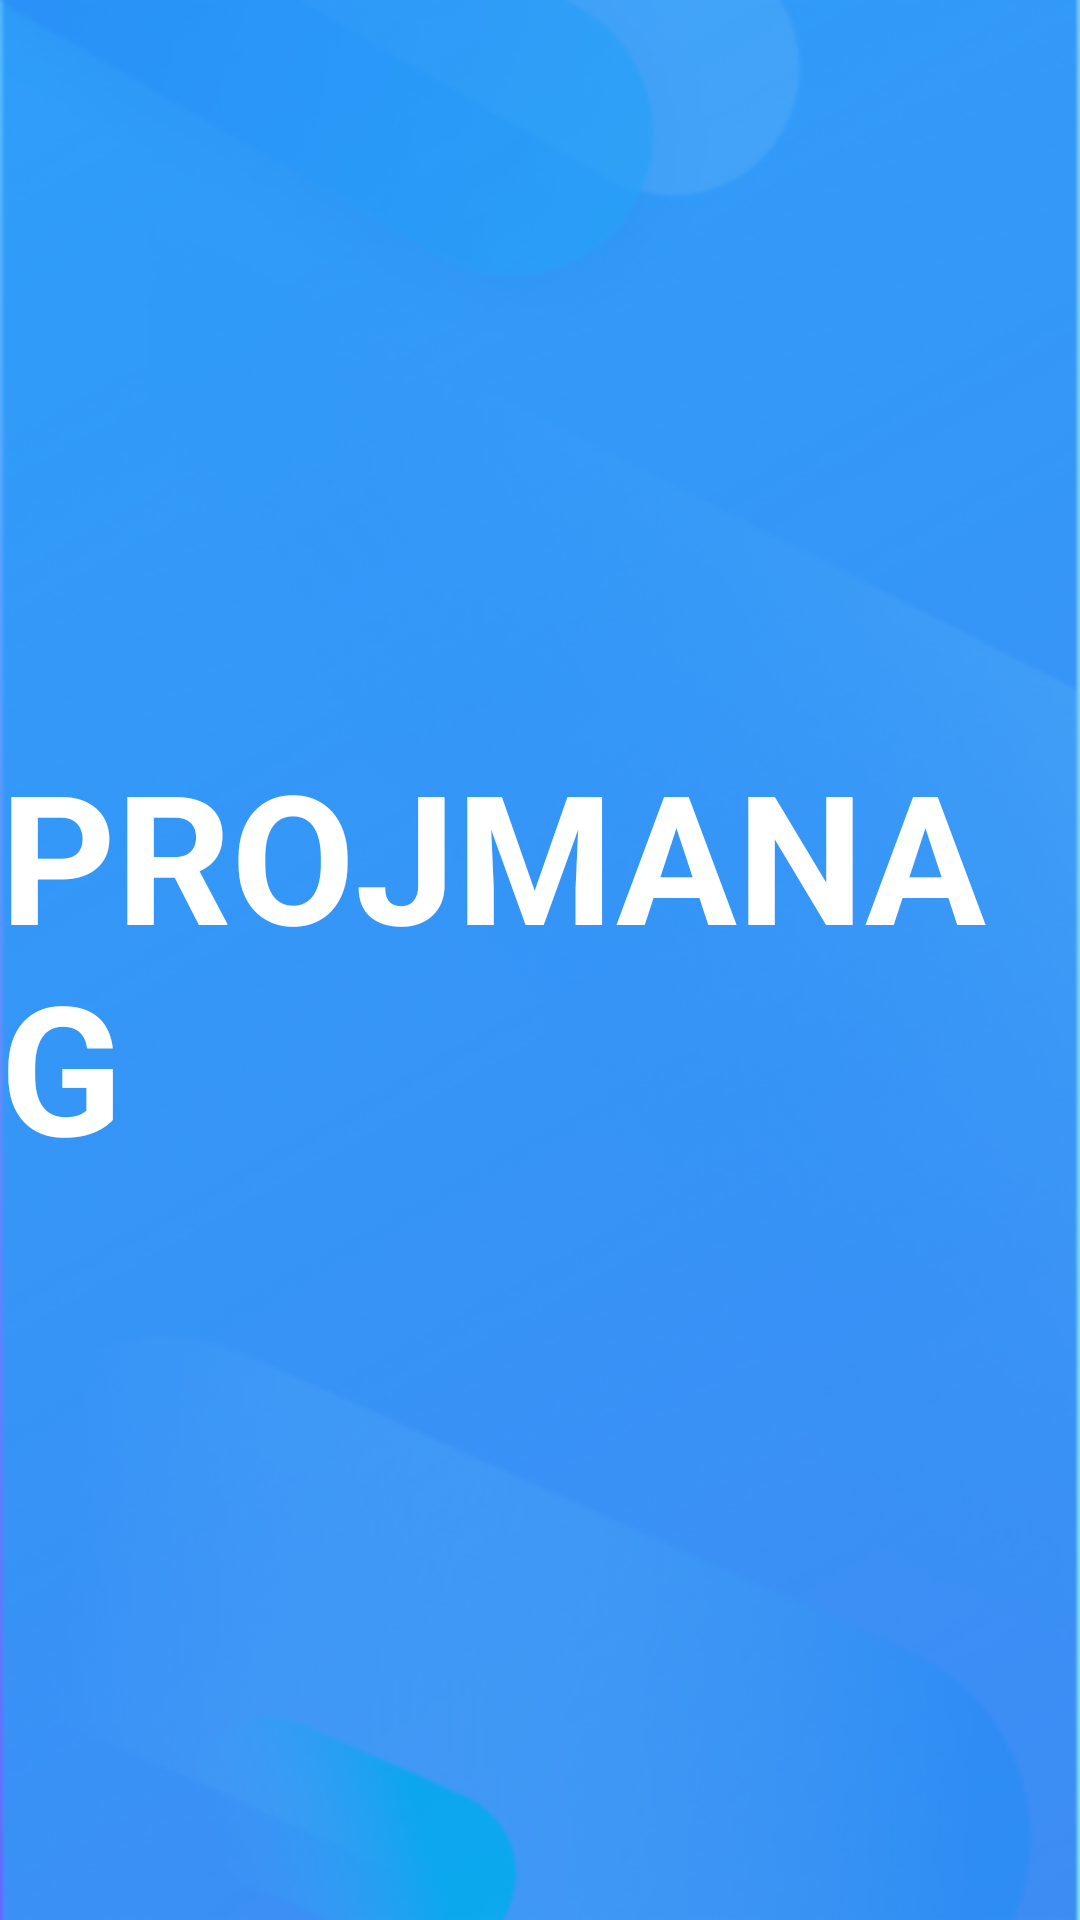

Android layout source for this screen:
<!-- AndroidManifest.xml: activity theme ProjmanagApp.NoActionBar -->
<!-- res/layout/activity_splash.xml -->
<?xml version="1.0" encoding="utf-8"?>
<LinearLayout xmlns:android="http://schemas.android.com/apk/res/android"
    xmlns:app="http://schemas.android.com/apk/res-auto"
    xmlns:tools="http://schemas.android.com/tools"
    android:layout_width="match_parent"
    android:layout_height="match_parent"
    tools:context=".Activites.SplashActivity"
    android:gravity="center"
    android:background="@drawable/ic_splash_background">

    <TextView
        android:id="@+id/splash_txt"
        android:layout_width="wrap_content"
        android:layout_height="wrap_content"
        android:text="@string/splash_text_name"
        android:textSize="@dimen/splash_text_size"
        android:textStyle="bold"
        android:textColor="@color/white"/>

</LinearLayout>
<!-- resources referenced by this layout -->
<resources>
  <color name="white">#FFFFFFFF</color>
  <dimen name="splash_text_size">60sp</dimen>
  <!-- drawable ic_splash_background: png bitmap (drawable-hdpi, 47723 bytes) -->
  <string name="splash_text_name">PROJMANAG</string>
  <style name="ProjmanagApp.NoActionBar">
  
          <item name="windowActionBar">false</item>
          <item name="windowNoTitle">true</item>
  
      </style>
</resources>
